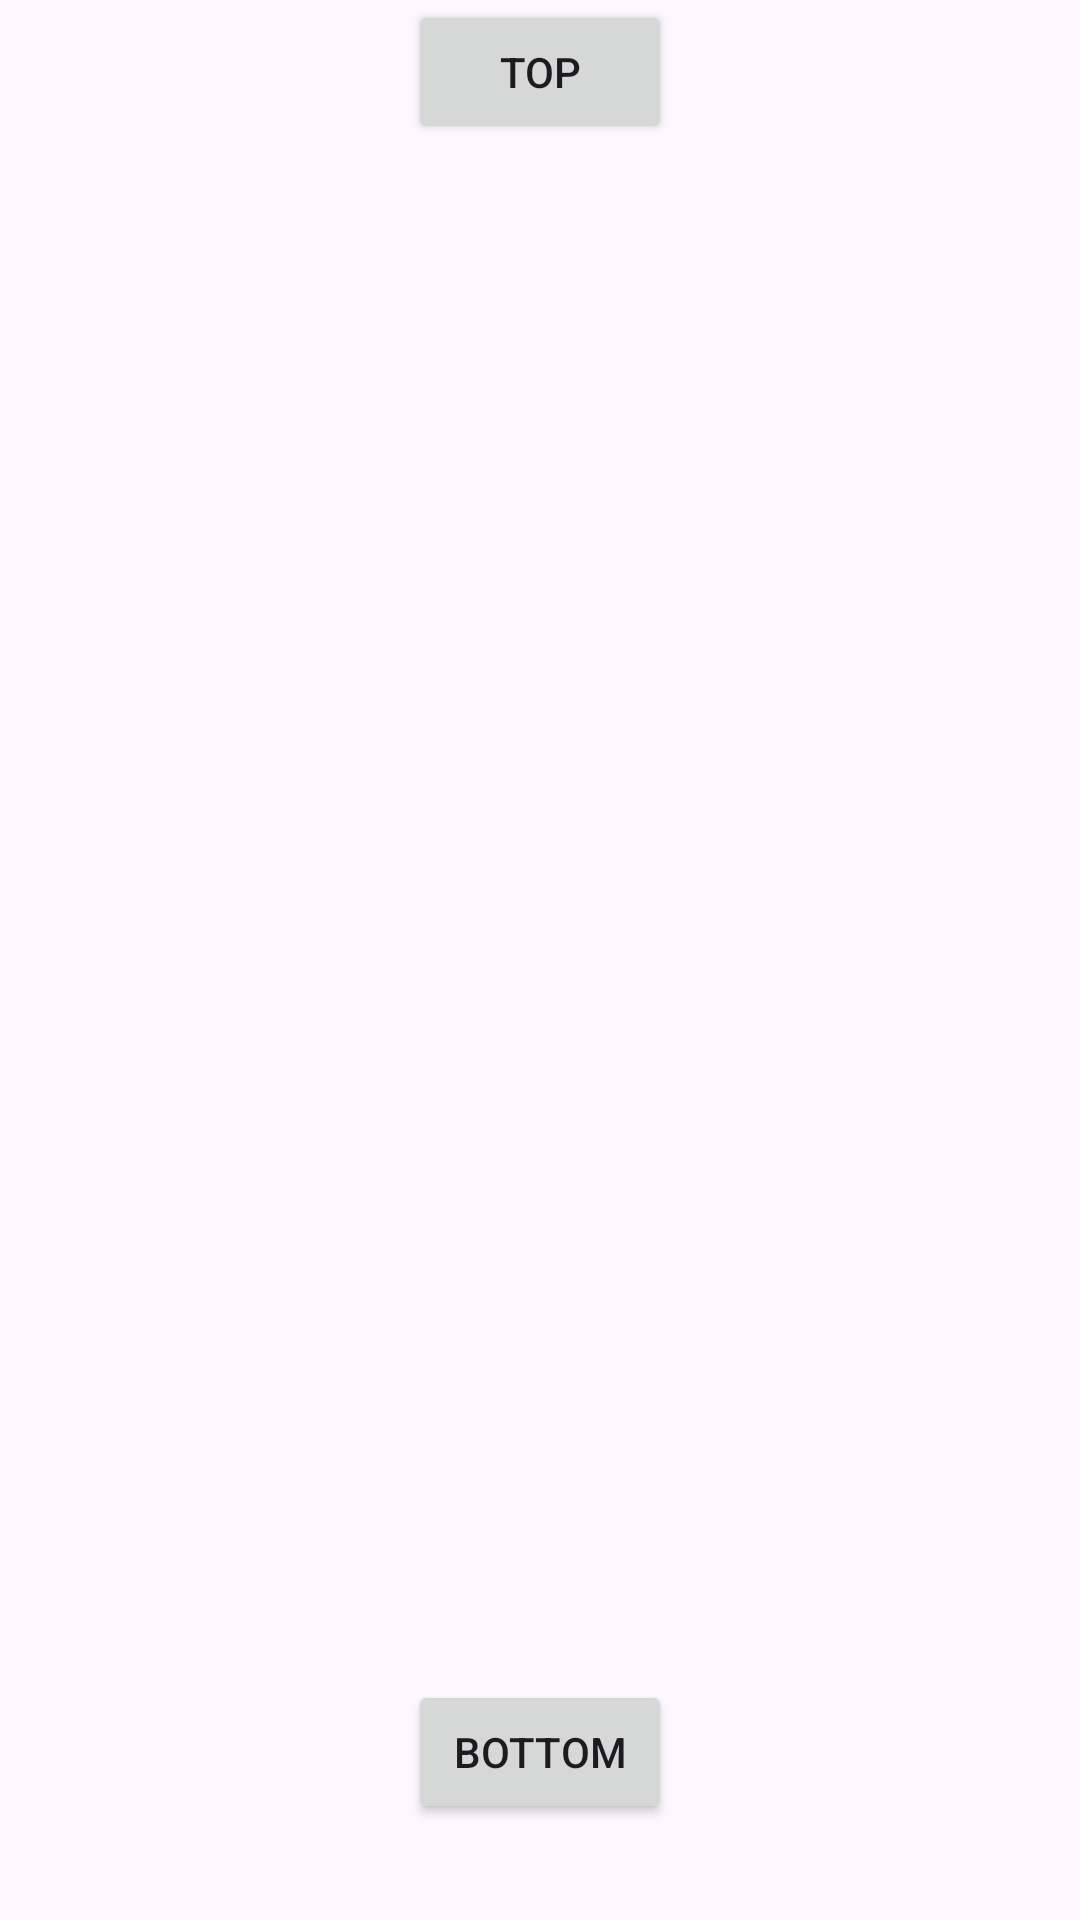

Layout XML and referenced resources for this Android screen:
<!-- AndroidManifest.xml: application theme Theme.PopupWindowTest -->
<!-- res/layout/activity_main.xml -->
<?xml version="1.0" encoding="utf-8"?>
<androidx.constraintlayout.widget.ConstraintLayout xmlns:android="http://schemas.android.com/apk/res/android"
   xmlns:app="http://schemas.android.com/apk/res-auto"
   xmlns:tools="http://schemas.android.com/tools"
   android:layout_width="match_parent"
   android:layout_height="match_parent"
   tools:context=".MainActivity">

   <Button
      android:id="@+id/top"
      android:layout_width="wrap_content"
      android:layout_height="wrap_content"
      android:text="TOP"
      app:layout_constraintEnd_toEndOf="parent"
      app:layout_constraintStart_toStartOf="parent"
      app:layout_constraintTop_toTopOf="parent" />

   <Button
      android:id="@+id/bottom"
      android:layout_width="wrap_content"
      android:layout_height="wrap_content"
      android:layout_marginBottom="32dp"
      android:text="BOTTOM"
      app:layout_constraintBottom_toBottomOf="parent"
      app:layout_constraintEnd_toEndOf="parent"
      app:layout_constraintStart_toStartOf="parent" />

</androidx.constraintlayout.widget.ConstraintLayout>
<!-- resources referenced by this layout -->
<resources>
  <style name="Theme.PopupWindowTest" parent="Base.Theme.PopupWindowTest" />
  <style name="Base.Theme.PopupWindowTest" parent="Theme.Material3.DayNight.NoActionBar">
        
        
     </style>
</resources>
